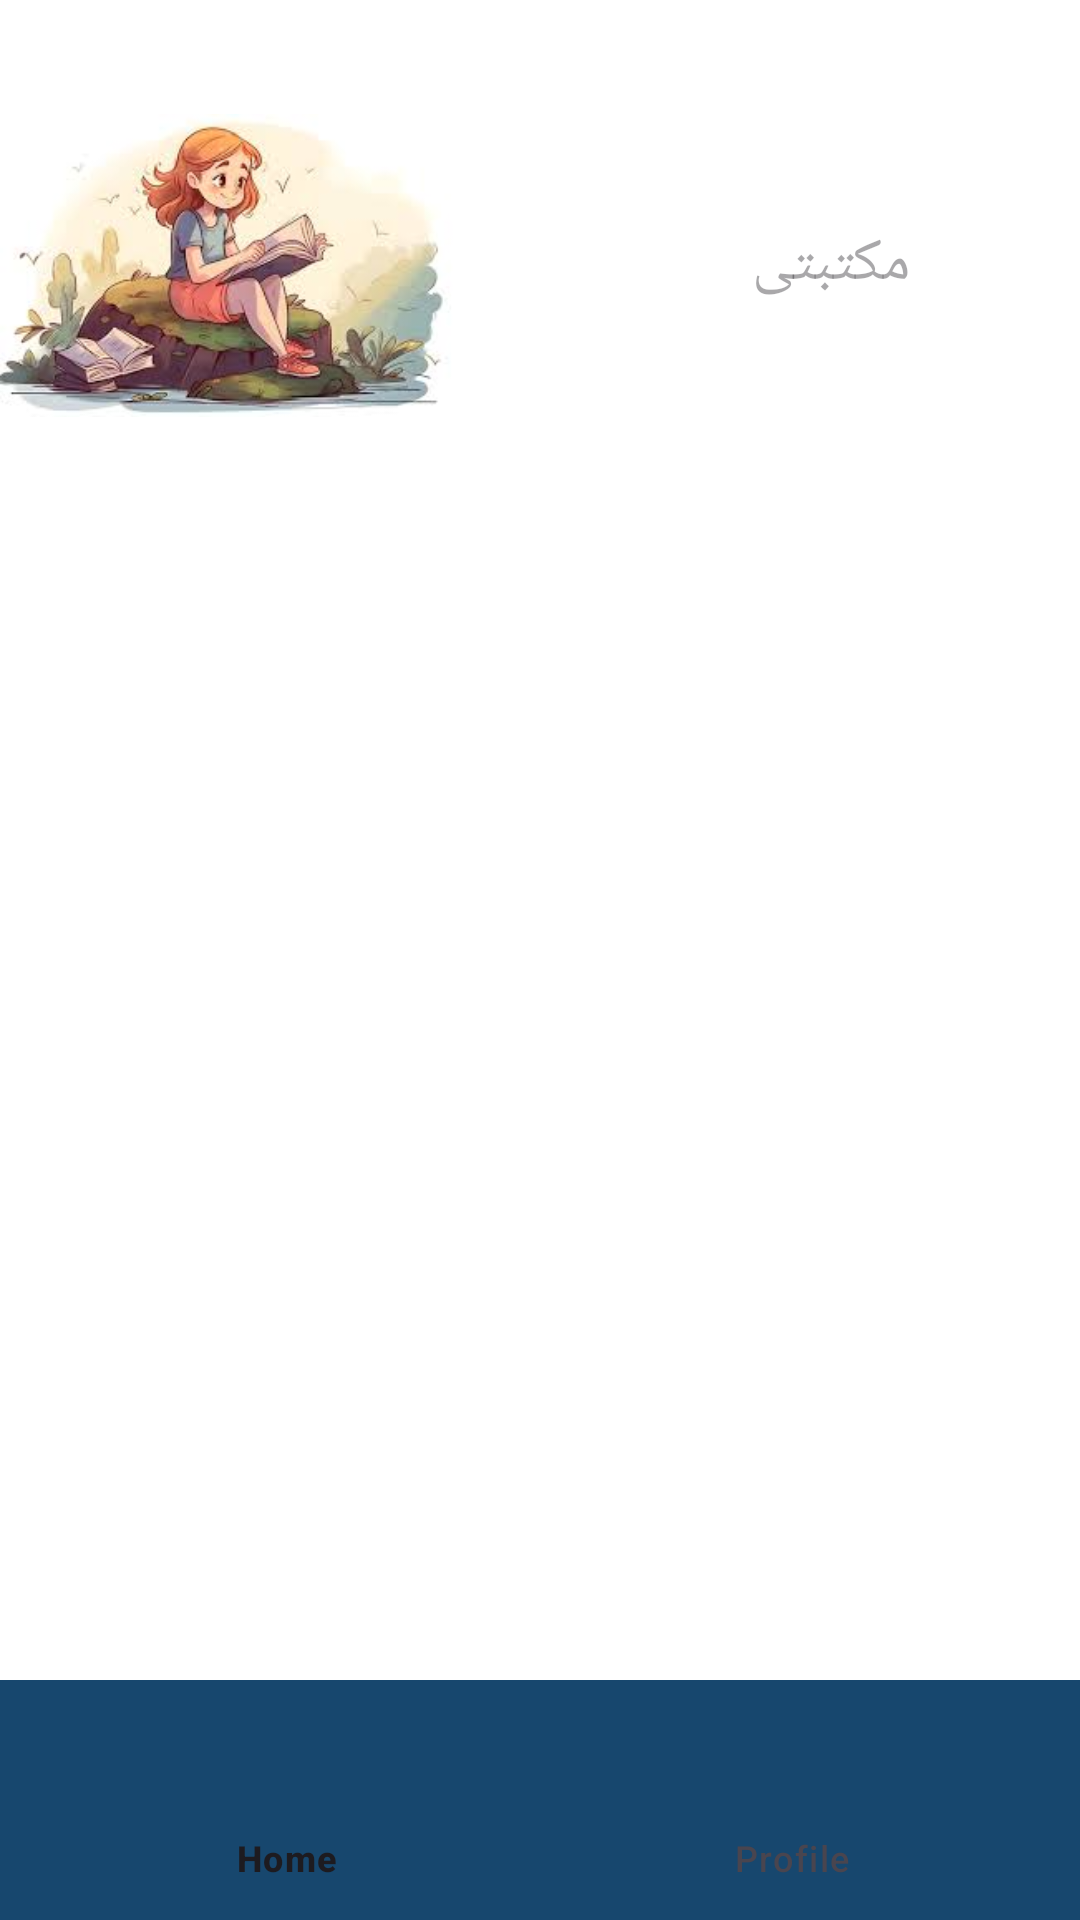

Here is an Android app screen rendered from its layout file. Give the layout XML and the strings, colors and styles it references.
<!-- AndroidManifest.xml: application theme Theme.OpenPdf -->
<!-- res/layout/activity_first.xml -->
<?xml version="1.0" encoding="utf-8"?>
<LinearLayout xmlns:android="http://schemas.android.com/apk/res/android"
    xmlns:app="http://schemas.android.com/apk/res-auto"
    xmlns:tools="http://schemas.android.com/tools"
    android:layout_width="match_parent"
    android:clickable="false"
    android:focusable="false"
    android:background="@color/white"
    android:layoutDirection="ltr"
    android:orientation="vertical"
    android:layout_height="match_parent"
    tools:context=".FirstActivity">

    <LinearLayout
        android:layout_width="match_parent"
        android:layout_height="154dp"
        android:layout_marginVertical="10dp"
        android:orientation="horizontal">

        <ImageView
            android:layout_width="152dp"
            android:layout_height="127dp"
            android:layout_marginVertical="15dp"
            android:src="@drawable/first4" />

        <TextView
            android:id="@+id/welcome"
            android:layout_width="250dp"
            android:layout_height="96dp"
            android:layout_marginVertical="30dp"
            android:gravity="center"
            android:hint="@string/bookLibrary"
            android:textColor="@color/black"
            android:textSize="20dp" />









    </LinearLayout>
    <androidx.recyclerview.widget.RecyclerView
        android:layout_width="match_parent"
        android:padding="5dp"
        android:background="@color/white"
        android:id="@+id/recycler_view"
        android:layout_marginVertical="5dp"
        android:layout_height="0dp"
        android:layout_weight="1"/>
<com.google.android.material.bottomnavigation.BottomNavigationView
   android:id="@+id/btnav"
    android:background="#17476E"
    android:layout_width="match_parent"
    android:layout_height="wrap_content"

    app:menu="@menu/nav"
    />
</LinearLayout>
<!-- resources referenced by this layout -->
<resources>
  <!-- drawable first4: jpg bitmap (drawable, 9507 bytes) -->
  <string name="bookLibrary">مكتبتى</string>
  <style name="Theme.OpenPdf" parent="Base.Theme.OpenPdf" />
  <style name="Base.Theme.OpenPdf" parent="Theme.Material3.DayNight.NoActionBar">
          <item name="colorPrimary">#C85050</item>
          
  
      </style>
  <!-- not gathered from this repository: default colours our renderer supplied (Android Studio template values) -->
  <color name="black">#FF000000</color>
  <color name="white">#FFFFFFFF</color>
</resources>
